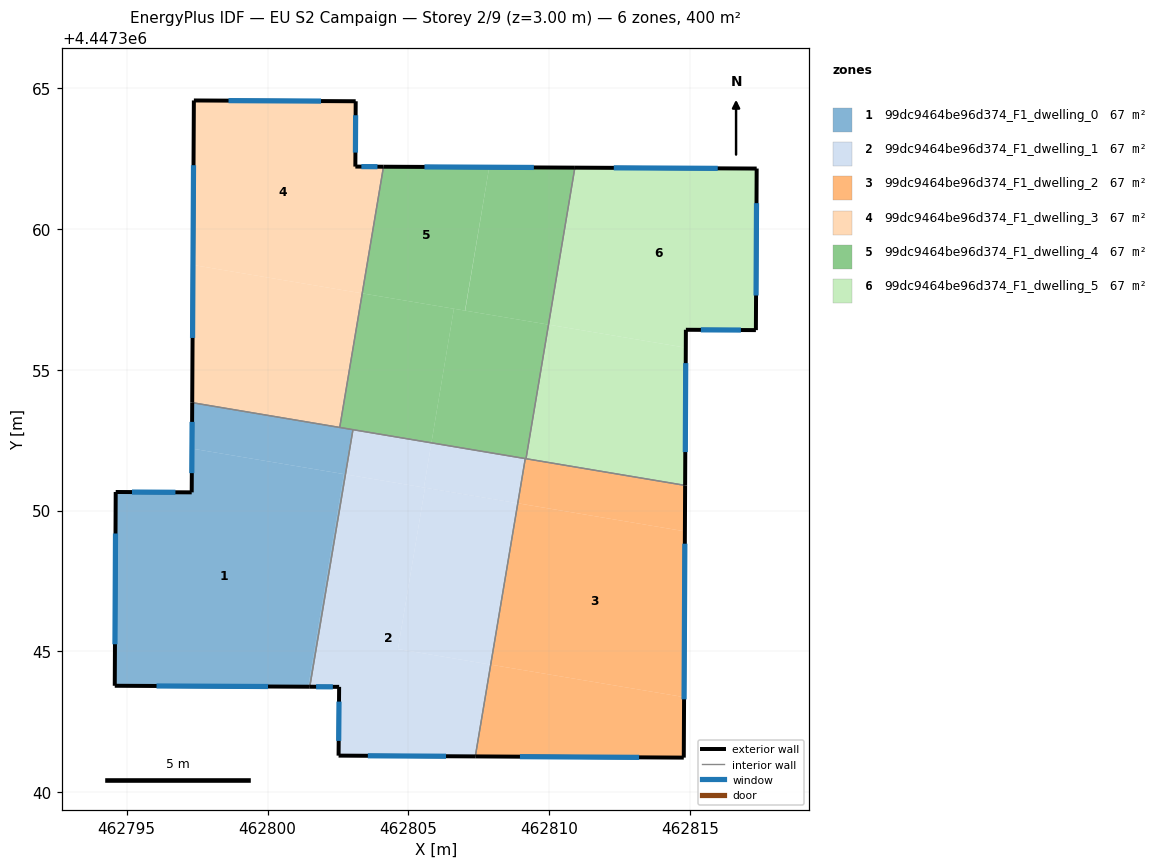
=== STOREY PLAN SPEC (per zone: floor XY polygon, exterior-wall plan segments, windows/doors) ===
zone 1: 99dc9464be96d374_F1_dwelling_0  (66.7 m²)
  floor: (462802.71, 4447351.30) (462801.45, 4447343.75) (462794.57, 4447343.78) (462794.61, 4447350.66) (462797.31, 4447350.65) (462797.32, 4447352.20)
  floor: (462802.77, 4447351.29) (462801.50, 4447343.75) (462801.45, 4447343.75) (462802.71, 4447351.30)
  floor: (462803.03, 4447352.88) (462802.77, 4447351.29) (462797.32, 4447352.20) (462797.33, 4447353.83)
  exterior wall: (462797.33, 4447353.83) – (462797.31, 4447350.65)  [3.2 m]
    window: (462797.32, 4447353.15) – (462797.31, 4447351.33)  [3.1 m²]
  exterior wall: (462794.57, 4447343.78) – (462801.50, 4447343.75)  [6.9 m]
    window: (462796.06, 4447343.77) – (462800.02, 4447343.75)  [6.8 m²]
  exterior wall: (462794.61, 4447350.66) – (462794.57, 4447343.78)  [6.9 m]
    window: (462794.60, 4447349.19) – (462794.58, 4447345.25)  [6.7 m²]
  exterior wall: (462797.31, 4447350.65) – (462794.61, 4447350.66)  [2.7 m]
    window: (462796.73, 4447350.65) – (462795.19, 4447350.66)  [2.6 m²]
  interior walls: 3
zone 2: 99dc9464be96d374_F1_dwelling_1  (66.7 m²)
  floor: (462805.59, 4447350.81) (462804.63, 4447345.08) (462807.93, 4447344.53) (462807.38, 4447341.27) (462802.52, 4447341.30) (462802.54, 4447343.74) (462801.50, 4447343.75) (462802.77, 4447351.29)
  floor: (462808.89, 4447350.26) (462807.93, 4447344.53) (462804.63, 4447345.08) (462805.59, 4447350.81)
  floor: (462809.15, 4447351.85) (462808.89, 4447350.26) (462805.55, 4447350.82) (462805.82, 4447352.41)
  floor: (462808.89, 4447350.26) (462802.77, 4447351.29) (462803.03, 4447352.88) (462805.82, 4447352.41) (462805.55, 4447350.82)
  exterior wall: (462802.52, 4447341.30) – (462807.38, 4447341.27)  [4.9 m]
    window: (462803.56, 4447341.29) – (462806.34, 4447341.28)  [4.8 m²]
  exterior wall: (462802.54, 4447343.74) – (462802.52, 4447341.30)  [2.4 m]
    window: (462802.54, 4447343.22) – (462802.53, 4447341.82)  [2.4 m²]
  exterior wall: (462801.50, 4447343.75) – (462802.54, 4447343.74)  [1.0 m]
    window: (462801.72, 4447343.74) – (462802.32, 4447343.74)  [1.0 m²]
  interior walls: 3
zone 3: 99dc9464be96d374_F1_dwelling_2  (66.7 m²)
  floor: (462814.82, 4447349.27) (462814.79, 4447343.38) (462807.93, 4447344.53) (462808.89, 4447350.26)
  floor: (462814.79, 4447343.38) (462814.78, 4447341.23) (462807.38, 4447341.27) (462807.93, 4447344.53)
  floor: (462814.83, 4447350.90) (462814.82, 4447349.27) (462808.89, 4447350.26) (462809.15, 4447351.85)
  exterior wall: (462814.78, 4447341.23) – (462814.83, 4447350.90)  [9.7 m]
    window: (462814.79, 4447343.30) – (462814.82, 4447348.83)  [9.5 m²]
  exterior wall: (462807.38, 4447341.27) – (462814.78, 4447341.23)  [7.4 m]
    window: (462808.96, 4447341.26) – (462813.20, 4447341.24)  [7.3 m²]
  interior walls: 3
zone 4: 99dc9464be96d374_F1_dwelling_3  (66.7 m²)
  floor: (462803.13, 4447364.54) (462803.12, 4447362.22) (462804.12, 4447362.21) (462803.36, 4447357.72) (462797.35, 4447358.72) (462797.38, 4447364.57)
  floor: (462803.36, 4447357.72) (462802.56, 4447352.95) (462797.33, 4447353.83) (462797.35, 4447358.72)
  exterior wall: (462797.38, 4447364.57) – (462797.33, 4447353.83)  [10.7 m]
    window: (462797.37, 4447362.27) – (462797.34, 4447356.13)  [10.5 m²]
  exterior wall: (462803.13, 4447364.54) – (462797.38, 4447364.57)  [5.7 m]
    window: (462801.90, 4447364.54) – (462798.61, 4447364.56)  [5.6 m²]
  exterior wall: (462803.12, 4447362.22) – (462803.13, 4447364.54)  [2.3 m]
    window: (462803.12, 4447362.72) – (462803.13, 4447364.04)  [2.3 m²]
  exterior wall: (462804.12, 4447362.21) – (462803.12, 4447362.22)  [1.0 m]
    window: (462803.90, 4447362.22) – (462803.33, 4447362.22)  [1.0 m²]
  interior walls: 2
zone 5: 99dc9464be96d374_F1_dwelling_4  (66.6 m²)
  floor: (462809.98, 4447356.61) (462809.18, 4447351.84) (462805.82, 4447352.41) (462806.62, 4447357.17)
  floor: (462810.91, 4447362.18) (462809.98, 4447356.61) (462807.02, 4447357.10) (462807.87, 4447362.20)
  floor: (462807.87, 4447362.20) (462807.01, 4447357.10) (462803.36, 4447357.72) (462804.12, 4447362.21)
  floor: (462806.62, 4447357.17) (462805.82, 4447352.41) (462802.56, 4447352.95) (462803.36, 4447357.72)
  exterior wall: (462810.91, 4447362.18) – (462804.12, 4447362.21)  [6.8 m]
    window: (462809.46, 4447362.19) – (462805.57, 4447362.21)  [6.7 m²]
  interior walls: 5
zone 6: 99dc9464be96d374_F1_dwelling_5  (66.7 m²)
  floor: (462817.37, 4447362.15) (462817.34, 4447356.41) (462814.86, 4447356.42) (462814.85, 4447355.79) (462809.98, 4447356.61) (462810.91, 4447362.18)
  floor: (462814.85, 4447355.79) (462814.83, 4447350.90) (462809.18, 4447351.84) (462809.98, 4447356.61)
  exterior wall: (462814.83, 4447350.90) – (462814.86, 4447356.42)  [5.5 m]
    window: (462814.84, 4447352.08) – (462814.85, 4447355.24)  [5.4 m²]
  exterior wall: (462817.37, 4447362.15) – (462810.91, 4447362.18)  [6.5 m]
    window: (462815.99, 4447362.16) – (462812.30, 4447362.17)  [6.3 m²]
  exterior wall: (462817.34, 4447356.41) – (462817.37, 4447362.15)  [5.7 m]
    window: (462817.35, 4447357.64) – (462817.37, 4447360.92)  [5.6 m²]
  exterior wall: (462814.86, 4447356.42) – (462817.34, 4447356.41)  [2.5 m]
    window: (462815.39, 4447356.42) – (462816.81, 4447356.41)  [2.4 m²]
  interior walls: 2

=== DERIVED (storey summary) ===
Building: EU S2 Campaign
Storey: 2 of 9  (floor level z = 3.00 m)
Storey gross floor area: 399.9 m²
Zones on this storey: 6
  - 99dc9464be96d374_F1_dwelling_0: floor 66.7 m²; exterior wall 19.7 m (59.1 m²); 4 window(s) 19.3 m²; WWR 32.7%
  - 99dc9464be96d374_F1_dwelling_1: floor 66.7 m²; exterior wall 8.3 m (25.0 m²); 3 window(s) 8.2 m²; WWR 32.7%
  - 99dc9464be96d374_F1_dwelling_2: floor 66.7 m²; exterior wall 17.1 m (51.2 m²); 2 window(s) 16.7 m²; WWR 32.7%
  - 99dc9464be96d374_F1_dwelling_3: floor 66.7 m²; exterior wall 19.8 m (59.4 m²); 4 window(s) 19.4 m²; WWR 32.7%
  - 99dc9464be96d374_F1_dwelling_4: floor 66.6 m²; exterior wall 6.8 m (20.4 m²); 1 window(s) 6.7 m²; WWR 32.7%
  - 99dc9464be96d374_F1_dwelling_5: floor 66.7 m²; exterior wall 20.2 m (60.6 m²); 4 window(s) 19.8 m²; WWR 32.7%
Zone adjacency (shared interzone walls):
  - 99dc9464be96d374_F1_dwelling_0 ↔ 99dc9464be96d374_F1_dwelling_1
  - 99dc9464be96d374_F1_dwelling_0 ↔ 99dc9464be96d374_F1_dwelling_3
  - 99dc9464be96d374_F1_dwelling_0 ↔ 99dc9464be96d374_F1_dwelling_4
  - 99dc9464be96d374_F1_dwelling_1 ↔ 99dc9464be96d374_F1_dwelling_2
  - 99dc9464be96d374_F1_dwelling_1 ↔ 99dc9464be96d374_F1_dwelling_4
  - 99dc9464be96d374_F1_dwelling_2 ↔ 99dc9464be96d374_F1_dwelling_4
  - 99dc9464be96d374_F1_dwelling_2 ↔ 99dc9464be96d374_F1_dwelling_5
  - 99dc9464be96d374_F1_dwelling_3 ↔ 99dc9464be96d374_F1_dwelling_4
  - 99dc9464be96d374_F1_dwelling_4 ↔ 99dc9464be96d374_F1_dwelling_5